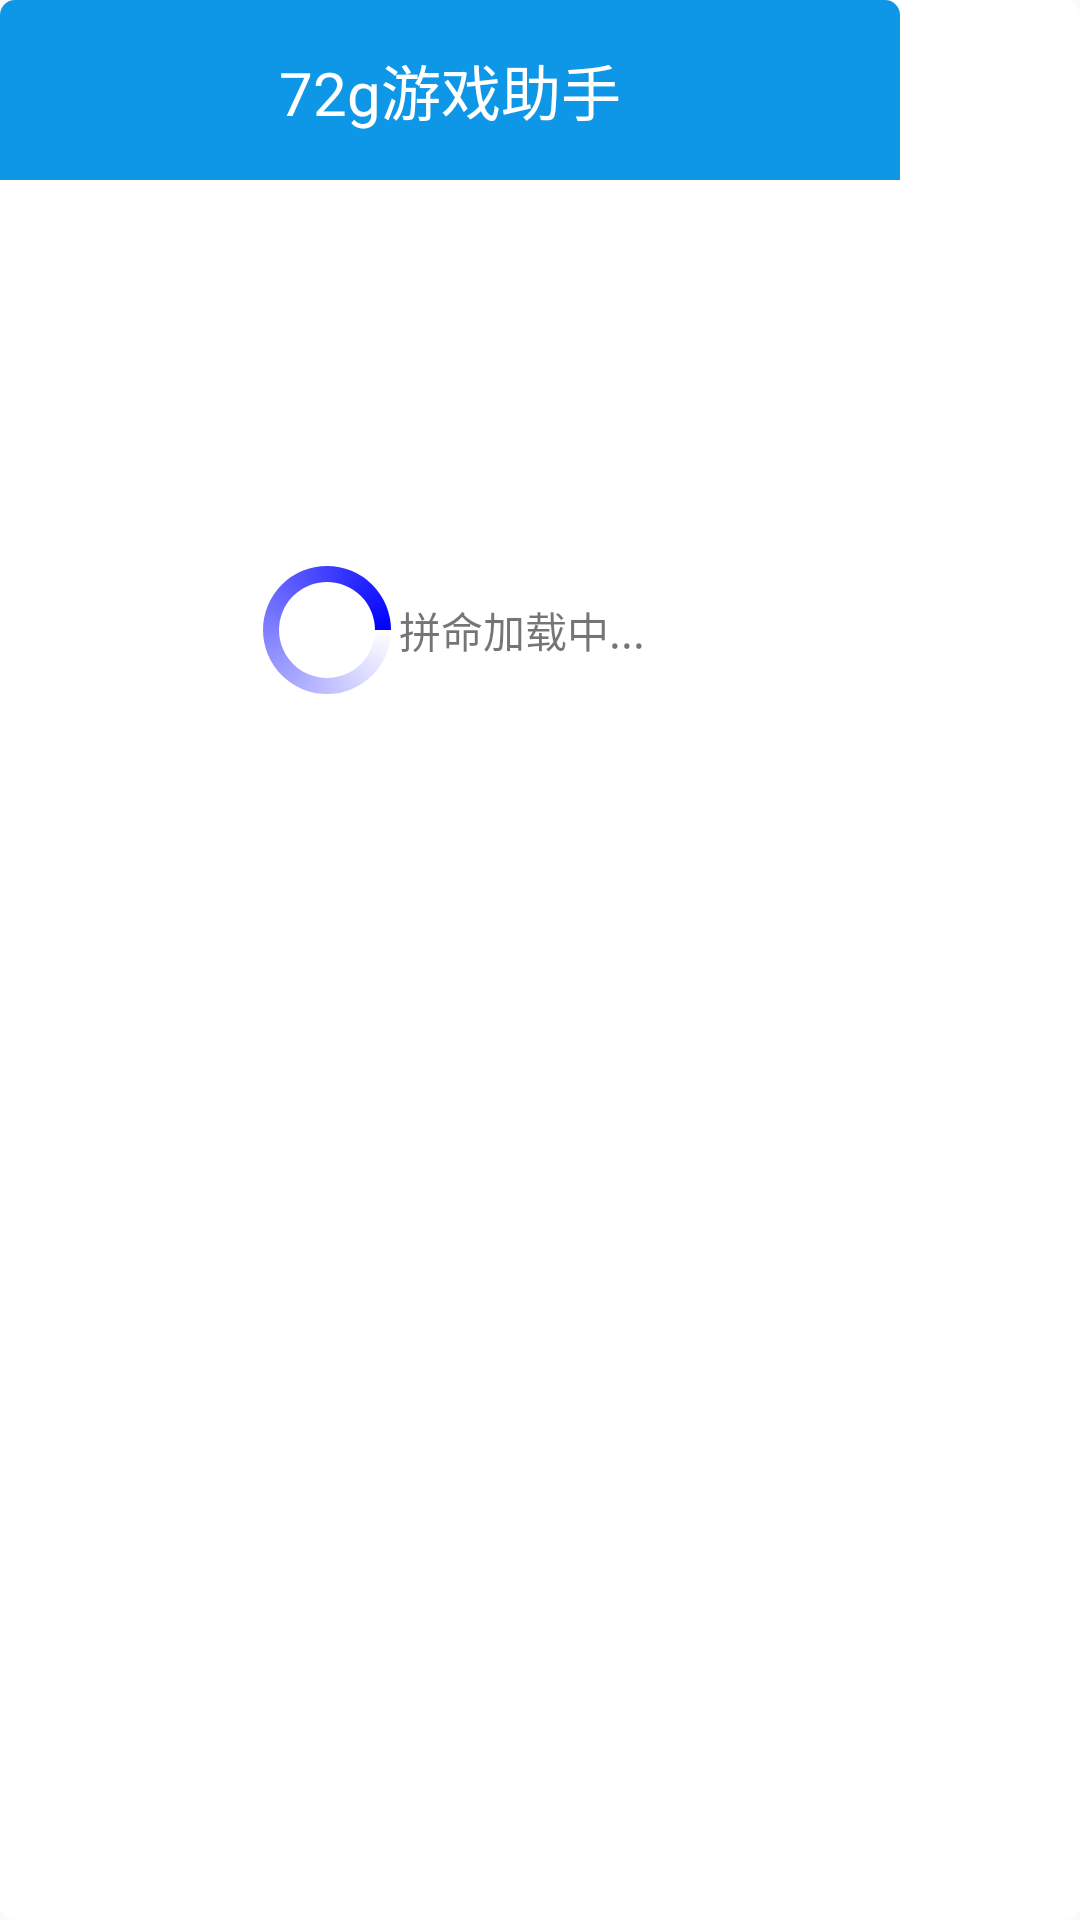

Layout XML and referenced resources for this Android screen:
<!-- AndroidManifest.xml: application theme NoFullWindow -->
<!-- res/layout/layout_money_pw_load.xml -->
<?xml version="1.0" encoding="utf-8"?>

<LinearLayout xmlns:android="http://schemas.android.com/apk/res/android"
              android:layout_width="match_parent"
              android:layout_height="match_parent"
              android:background="@drawable/shap_pw_load"
              android:orientation="vertical">

    <TextView
        android:layout_width="300dp"
        android:layout_height="60dp"
        android:background="@drawable/shap_pw_load_title"
        android:gravity="center"
        android:text="72g游戏助手"
        android:textColor="#fff"
        android:textSize="20sp"/>

    <LinearLayout
        android:layout_width="300dp"
        android:layout_height="300dp"
        android:orientation="horizontal"
        android:gravity="center">
        <ProgressBar
            android:layout_width="wrap_content"
            android:layout_height="wrap_content"
            android:indeterminateDrawable="@drawable/rotate_pw_load_progress"/>
        <TextView
            android:layout_width="wrap_content"
            android:layout_height="wrap_content"
            android:text="拼命加载中..."/>
    </LinearLayout>

</LinearLayout>
<!-- resources referenced by this layout -->
<resources>
  <!-- drawable rotate_pw_load_progress (drawable) -->
  <?xml version="1.0" encoding="utf-8"?>
  
  <rotate xmlns:android="http://schemas.android.com/apk/res/android"
          android:fromDegrees="0"
          android:pivotX="50%"
          android:pivotY="50%"
          android:toDegrees="360"
          android:visible="true">
      <shape
          android:shape="ring"
          android:useLevel="false">
          <gradient
              android:endColor="#0000ff"
              android:startColor="#fff"
              android:type="sweep"
              />
      </shape>
  </rotate>
  <!-- drawable shap_pw_load (drawable) -->
  <?xml version="1.0" encoding="utf-8"?>
  
  <shape xmlns:android="http://schemas.android.com/apk/res/android"
      android:shape="rectangle">
      <corners android:radius="5dp"/>
      <solid android:color="#fff"/>
  </shape>
  <!-- drawable shap_pw_load_title (drawable) -->
  <?xml version="1.0" encoding="utf-8"?>
  
  <shape xmlns:android="http://schemas.android.com/apk/res/android"
      android:shape="rectangle">
      <corners android:topLeftRadius="5dp" android:topRightRadius="5dp"/>
      <solid android:color="#0E97E6"/>
  </shape>
  <style name="NoFullWindow" parent="Theme.AppCompat.Light.NoActionBar">
          <item name="android:windowFullscreen">false</item>
          
          <item name="colorPrimary">@color/colorPrimary</item>
          <item name="colorPrimaryDark">@color/colorPrimaryDark</item>
          <item name="colorAccent">@color/colorAccent</item>
      </style>
  <!-- not gathered from this repository: default colours our renderer supplied (Android Studio template values) -->
  <color name="colorPrimary">#FF6200EE</color>
  <color name="colorPrimaryDark">#FF3700B3</color>
  <color name="colorAccent">#FF03DAC5</color>
</resources>
